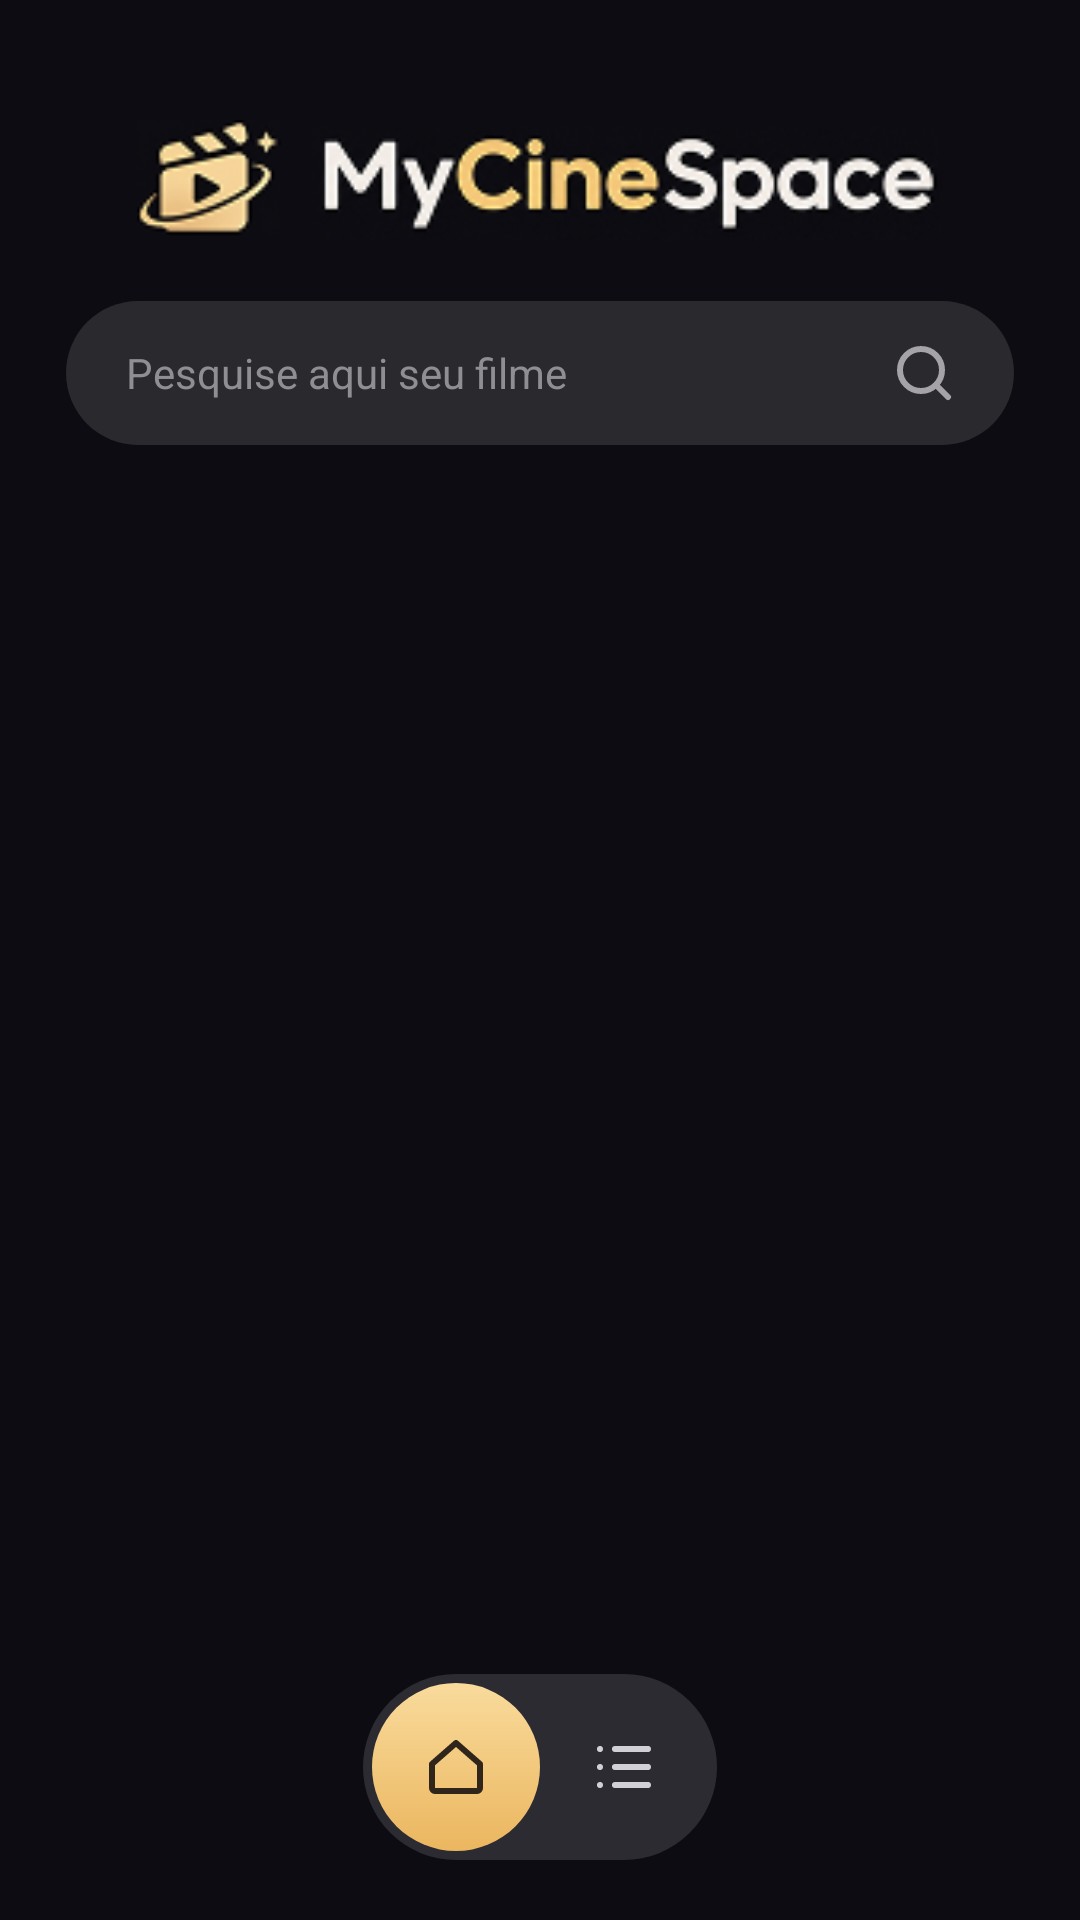

Write the Android layout XML for this screen, with the resource values it uses.
<!-- AndroidManifest.xml: application theme Theme.MyCineSpace -->
<!-- res/layout/activity_menu.xml -->
<?xml version="1.0" encoding="utf-8"?>
<FrameLayout xmlns:android="http://schemas.android.com/apk/res/android"
    xmlns:tools="http://schemas.android.com/tools"
    android:layout_width="match_parent"
    android:layout_height="match_parent"
    android:background="@color/bg_app">

    <LinearLayout
        android:layout_width="match_parent"
        android:layout_height="match_parent"
        android:orientation="vertical">

        <ImageView
            android:layout_width="270dp"
            android:layout_height="wrap_content"
            android:layout_gravity="center_horizontal"
            android:layout_marginTop="40dp"
            android:adjustViewBounds="true"
            android:contentDescription="@string/app_name"
            android:src="@drawable/logo_mycinespace_horizontal" />

        <EditText
            android:id="@+id/editTextBusca"
            android:layout_width="match_parent"
            android:layout_height="48dp"
            android:layout_marginStart="22dp"
            android:layout_marginTop="20dp"
            android:layout_marginEnd="22dp"
            android:layout_marginBottom="16dp"
            android:background="@drawable/bg_input"
            android:drawableEnd="@drawable/ic_search"
            android:hint="Pesquise aqui seu filme"
            android:imeOptions="actionSearch"
            android:importantForAutofill="no"
            android:inputType="text"
            android:maxLines="1"
            android:paddingStart="20dp"
            android:paddingEnd="18dp"
            android:textColor="@color/text_primary"
            android:textColorHint="@color/text_hint"
            android:textSize="14sp" />

        <androidx.recyclerview.widget.RecyclerView
            android:id="@+id/rvFilmes"
            android:layout_width="match_parent"
            android:layout_height="0dp"
            android:layout_weight="1"
            android:clipToPadding="false"
            android:overScrollMode="never"
            android:paddingStart="10dp"
            android:paddingTop="8dp"
            android:paddingEnd="10dp"
            android:paddingBottom="110dp"
            tools:itemCount="4"
            tools:layoutManager="androidx.recyclerview.widget.GridLayoutManager"
            tools:listitem="@layout/item_filme"
            tools:spanCount="2" />
    </LinearLayout>

    <TextView
        android:id="@+id/tvVazio"
        android:layout_width="wrap_content"
        android:layout_height="wrap_content"
        android:layout_gravity="center"
        android:text="Nenhum filme encontrado"
        android:textColor="@color/text_hint"
        android:textSize="14sp"
        android:visibility="gone" />

    <LinearLayout
        android:id="@+id/navBar"
        android:layout_width="wrap_content"
        android:layout_height="wrap_content"
        android:layout_gravity="bottom|center_horizontal"
        android:layout_marginBottom="20dp"
        android:background="@drawable/bg_nav"
        android:gravity="center_vertical"
        android:orientation="horizontal"
        android:padding="3dp">

        <ImageButton
            android:id="@+id/btnHome"
            android:layout_width="56dp"
            android:layout_height="56dp"
            android:background="@drawable/bg_nav_ativo"
            android:contentDescription="Início"
            android:padding="16dp"
            android:scaleType="fitCenter"
            android:src="@drawable/ic_home" />

        <ImageButton
            android:id="@+id/btnLista"
            android:layout_width="56dp"
            android:layout_height="56dp"
            android:background="?attr/selectableItemBackgroundBorderless"
            android:contentDescription="Lista"
            android:padding="16dp"
            android:scaleType="fitCenter"
            android:src="@drawable/ic_lista" />
    </LinearLayout>
</FrameLayout>
<!-- res/layout/item_filme.xml (included above) -->
<?xml version="1.0" encoding="utf-8"?>
<LinearLayout xmlns:android="http://schemas.android.com/apk/res/android"
    xmlns:tools="http://schemas.android.com/tools"
    android:layout_width="match_parent"
    android:layout_height="wrap_content"
    android:orientation="vertical"
    android:paddingStart="5dp"
    android:paddingEnd="5dp"
    android:paddingBottom="24dp">

    <com.example.mycinespace.PosterImageView
        android:id="@+id/imgPoster"
        android:layout_width="match_parent"
        android:layout_height="wrap_content"
        android:background="@drawable/bg_poster"
        android:clipToOutline="true"
        android:scaleType="centerCrop"
        tools:ignore="ContentDescription" />

    <TextView
        android:id="@+id/tvTitulo"
        android:layout_width="match_parent"
        android:layout_height="wrap_content"
        android:layout_marginTop="12dp"
        android:ellipsize="end"
        android:maxLines="2"
        android:textColor="@color/text_primary"
        android:textSize="16sp"
        android:textStyle="bold"
        tools:text="O Diabo Veste Prada" />

    <TextView
        android:id="@+id/tvInfo"
        android:layout_width="match_parent"
        android:layout_height="wrap_content"
        android:layout_marginTop="2dp"
        android:alpha="0.85"
        android:textColor="@color/text_primary"
        android:textSize="12sp"
        tools:text="2006 · Comédia/Drama · Livre" />
</LinearLayout>
<!-- resources referenced by this layout -->
<resources>
  <color name="bg_app">#0C0C12</color>
  <color name="text_hint">#8E8E93</color>
  <color name="text_primary">#FFFFFF</color>
  <!-- drawable bg_input (drawable) -->
  <?xml version="1.0" encoding="utf-8"?>
  <shape xmlns:android="http://schemas.android.com/apk/res/android"
      android:shape="rectangle">
      <solid android:color="@color/input_bg" />
      <corners android:radius="26dp" />
  </shape>
  <!-- drawable bg_nav (drawable) -->
  <?xml version="1.0" encoding="utf-8"?>
  <shape xmlns:android="http://schemas.android.com/apk/res/android"
      android:shape="rectangle">
      <solid android:color="#2B2B31" />
      <corners android:radius="40dp" />
  </shape>
  <!-- drawable bg_nav_ativo (drawable) -->
  <?xml version="1.0" encoding="utf-8"?>
  <shape xmlns:android="http://schemas.android.com/apk/res/android"
      android:shape="oval">
      <gradient
          android:angle="270"
          android:endColor="#EBB65F"
          android:startColor="#F9DB9C" />
  </shape>
  <!-- drawable bg_poster (drawable) -->
  <?xml version="1.0" encoding="utf-8"?>
  <shape xmlns:android="http://schemas.android.com/apk/res/android"
      android:shape="rectangle">
      <solid android:color="#1B1B22" />
      <corners android:radius="16dp" />
  </shape>
  <!-- drawable ic_home (drawable) -->
  <?xml version="1.0" encoding="utf-8"?>
  <vector xmlns:android="http://schemas.android.com/apk/res/android"
      android:width="24dp"
      android:height="24dp"
      android:viewportWidth="24"
      android:viewportHeight="24">
      <path
          android:fillColor="#00000000"
          android:pathData="M4,11L12,4L20,11V19A1,1 0 0,1 19,20H5A1,1 0 0,1 4,19Z"
          android:strokeColor="#30251B"
          android:strokeLineCap="round"
          android:strokeLineJoin="round"
          android:strokeWidth="2" />
  </vector>
  <!-- drawable ic_lista (drawable) -->
  <?xml version="1.0" encoding="utf-8"?>
  <vector xmlns:android="http://schemas.android.com/apk/res/android"
      android:width="24dp"
      android:height="24dp"
      android:viewportWidth="24"
      android:viewportHeight="24">
      <path
          android:fillColor="#D0D0D6"
          android:pathData="M4,5a1,1 0 1,0 0,2a1,1 0 1,0 0,-2zM4,11a1,1 0 1,0 0,2a1,1 0 1,0 0,-2zM4,17a1,1 0 1,0 0,2a1,1 0 1,0 0,-2z" />
      <path
          android:pathData="M9,6H20M9,12H20M9,18H20"
          android:strokeColor="#D0D0D6"
          android:strokeLineCap="round"
          android:strokeWidth="2" />
  </vector>
  <!-- drawable ic_search (drawable) -->
  <?xml version="1.0" encoding="utf-8"?>
  <vector xmlns:android="http://schemas.android.com/apk/res/android"
      android:width="24dp"
      android:height="24dp"
      android:viewportWidth="24"
      android:viewportHeight="24">
      <path
          android:fillColor="#00000000"
          android:pathData="M11,4a7,7 0 1,0 0,14a7,7 0 1,0 0,-14z"
          android:strokeWidth="2"
          android:strokeColor="#A6A3A8" />
      <path
          android:pathData="M20,20L16,16"
          android:strokeColor="#A6A3A8"
          android:strokeLineCap="round"
          android:strokeWidth="2" />
  </vector>
  <!-- drawable logo_mycinespace_horizontal: png bitmap (drawable-nodpi, 17393 bytes) -->
  <string name="app_name">MyCineSpace</string>
  <style name="Theme.MyCineSpace" parent="Base.Theme.MyCineSpace" />
  <color name="input_bg">#2A2A2E</color>
  <style name="Base.Theme.MyCineSpace" parent="Theme.Material3.Dark.NoActionBar">
          <item name="android:statusBarColor">@color/bg_app</item>
          <item name="android:navigationBarColor">@color/bg_app</item>
          <item name="android:windowBackground">@color/bg_app</item>
      </style>
</resources>
